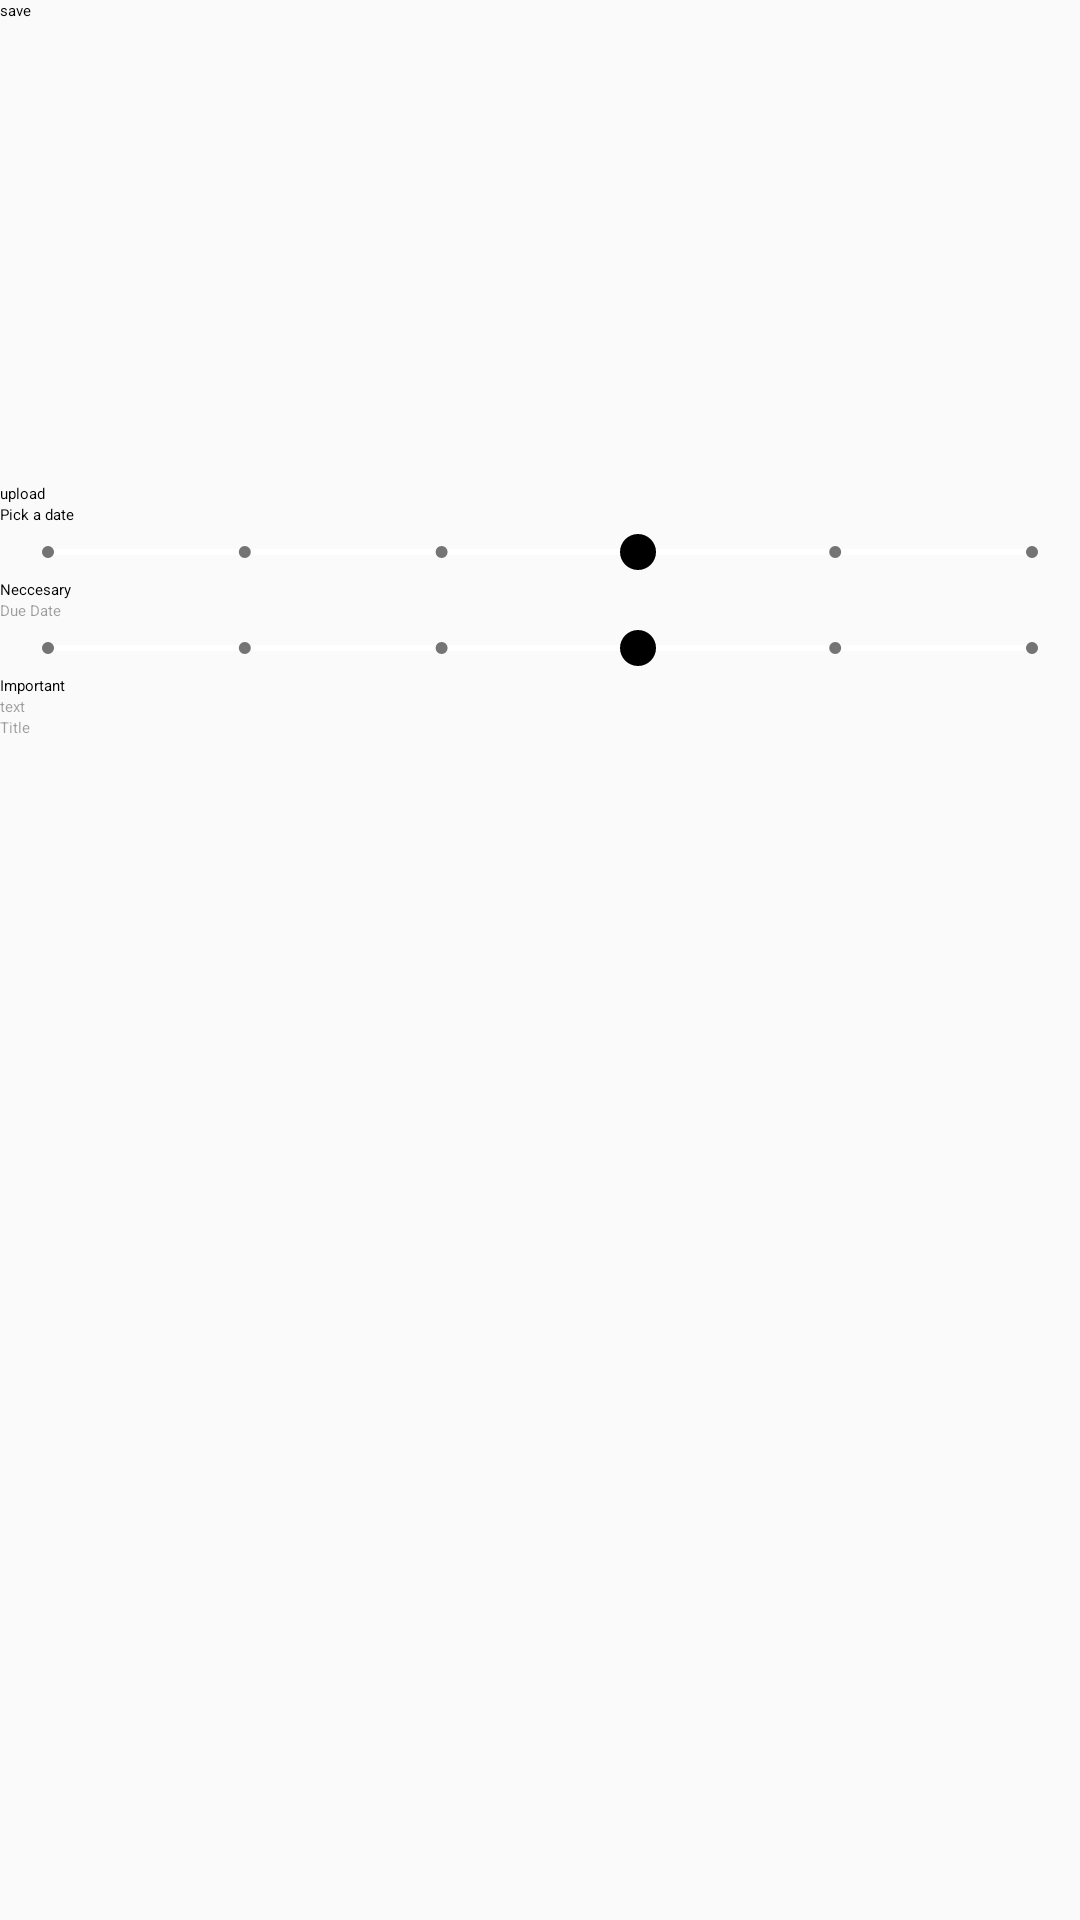

Android layout source for this screen:
<!-- AndroidManifest.xml: application theme AppTheme -->
<!-- res/layout/activity_add_task.xml -->
<?xml version="1.0" encoding="utf-8"?>
<LinearLayout xmlns:android="http://schemas.android.com/apk/res/android"
    xmlns:app="http://schemas.android.com/apk/res-auto"
    xmlns:tools="http://schemas.android.com/tools"
    android:layout_width="match_parent"
    android:layout_height="match_parent"
    android:orientation="vertical"
    tools:context=".AddTaskActivity">


    <androidx.core.widget.NestedScrollView
        android:layout_width="match_parent"
        android:layout_height="match_parent"
        android:fillViewport="true">

        <LinearLayout
            android:layout_width="match_parent"
            android:layout_height="wrap_content"
            android:orientation="vertical" >

            <Button
                android:id="@+id/btnSaveTask"
                android:layout_width="wrap_content"
                android:layout_height="wrap_content"
                android:layout_below="@+id/spnrMember"
                android:layout_centerHorizontal="true"
                android:text="save" />

            <ImageButton
                android:id="@+id/imgBtn"
                android:layout_width="match_parent"
                android:layout_height="154dp"
                app:srcCompat="@drawable/common_google_signin_btn_icon_dark" />

            <Button
                android:id="@+id/btnUpload"
                android:layout_width="match_parent"
                android:layout_height="wrap_content"
                android:text="upload" />

            <Button
                android:id="@+id/btnDatePicker"
                android:layout_width="match_parent"
                android:layout_height="wrap_content"
                android:text="Pick a date" />

            <SeekBar
                android:id="@+id/skbrImportant"
                style="@style/Widget.AppCompat.SeekBar.Discrete"
                android:layout_width="match_parent"
                android:layout_height="wrap_content"
                android:max="5"
                android:progress="3" />

            <TextView
                android:id="@+id/tvNeccesary"
                android:layout_width="match_parent"
                android:layout_height="wrap_content"
                android:text="Neccesary" />

            <EditText
                android:id="@+id/etDueDate"
                android:layout_width="match_parent"
                android:layout_height="wrap_content"
                android:ems="10"
                android:hint="Due Date"
                android:inputType="date" />

            <SeekBar
                android:id="@+id/skbrNeccesary"
                style="@style/Widget.AppCompat.SeekBar.Discrete"
                android:layout_width="match_parent"
                android:layout_height="wrap_content"
                android:max="5"
                android:progress="3" />

            <TextView
                android:id="@+id/tvImportant"
                android:layout_width="match_parent"
                android:layout_height="wrap_content"
                android:text="Important" />

            <EditText
                android:id="@+id/etSubject"
                android:layout_width="match_parent"
                android:layout_height="wrap_content"
                android:hint="text" />

            <EditText
                android:id="@+id/etTitle"
                android:layout_width="match_parent"
                android:layout_height="wrap_content"
                android:hint="Title" />

        </LinearLayout>
    </androidx.core.widget.NestedScrollView>


</LinearLayout>
<!-- resources referenced by this layout -->
<resources>
  <style name="AppTheme" parent="ThemeOverlay.AppCompat.DayNight">
          
          <item name="colorPrimary">@color/colorPrimary</item>
          <item name="colorPrimaryDark">@color/colorPrimaryDark</item>
          <item name="colorAccent">@color/colorAccent</item>
      </style>
  <!-- not gathered from this repository: default colours our renderer supplied (Android Studio template values) -->
  <color name="colorPrimary">#FF6200EE</color>
  <color name="colorPrimaryDark">#FF3700B3</color>
  <color name="colorAccent">#FF03DAC5</color>
</resources>
